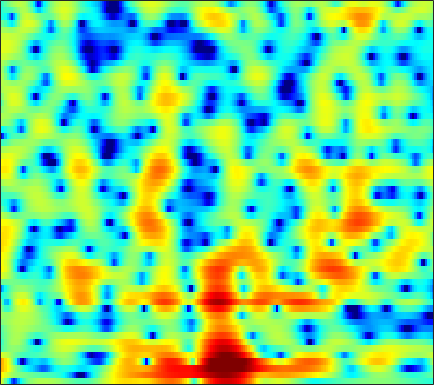

The file beside this chart, header and first rows:
3.3722, 1.8783, -0.4713, -3.3932, -6.1461, -10.592, -12.924, -10.777, -7.3011, -4.7489, -2.9381, -1.9062, -0.81423, -8.9126e-05, 0.46218, 0.93376, 1.283, 1.4598, 1.6126, 1.6762, 1.6728, 1.6436, 1.5759, 1.4562
5.242, 4.44, 3.413, 2.488, 1.886, 1.216, 0.7094, 0.4206, 0.1306, -0.08819, -0.2691, -0.3994, -0.5613, -0.73, -0.8604, -1.037, -1.214, -1.343, -1.501, -1.652, -1.796, -1.895, -2.029, -2.184
7.637, 6.846, 5.742, 4.586, 3.693, 2.467, 1.21, 0.2621, -0.9409, -2.084, -3.109, -3.79, -4.604, -5.349, -5.914, -6.802, -7.812, -8.656, -9.819, -10.64, -10.54, -9.778, -8.341, -6.872
7.876, 6.996, 5.668, 4.136, 2.812, 0.7319, -1.834, -4.263, -8.626, -15.29, -17.54, -13.07, -9.338, -7.27, -6.437, -5.9, -5.849, -6.049, -6.51, -6.911, -6.839, -6.302, -5.075, -3.675
3.257, 2.888, 2.352, 1.749, 1.24, 0.5173, -0.2348, -0.7823, -1.445, -1.964, -2.293, -2.441, -2.516, -2.479, -2.437, -2.339, -2.212, -2.084, -1.868, -1.596, -1.274, -0.9879, -0.5602, -0.1076
-2.427, -1.506, -0.5873, 0.0125, 0.2878, 0.4813, 0.4953, 0.3996, 0.1518, -0.2253, -0.7068, -1.119, -1.709, -2.314, -2.771, -3.272, -3.551, -3.537, -3.195, -2.543, -1.728, -1.071, -0.21, 0.5833
-3.078, -1.939, -0.6894, 0.252, 0.7652, 1.217, 1.411, 1.392, 1.176, 0.7079, -0.03473, -0.8164, -2.21, -4.138, -6.108, -10.08, -18.18, -27.81, -12.91, -7.557, -4.368, -2.638, -0.8818, 0.4481
-2.217, -1.435, -0.5294, 0.2328, 0.6972, 1.154, 1.432, 1.518, 1.479, 1.26, 0.8769, 0.4774, -0.1799, -0.9176, -1.479, -2.149, -2.619, -2.754, -2.612, -2.168, -1.57, -1.093, -0.5024, 0.002642
-1.78, -1.028, -0.1997, 0.46, 0.8602, 1.279, 1.573, 1.721, 1.815, 1.809, 1.712, 1.59, 1.357, 1.067, 0.8469, 0.5541, 0.2833, 0.09373, -0.1263, -0.321, -0.5097, -0.6618, -0.9013, -1.194
-0.05094, 0.2663, 0.664, 1.025, 1.26, 1.534, 1.766, 1.903, 2.029, 2.077, 2.063, 2.015, 1.889, 1.693, 1.504, 1.198, 0.8602, 0.5818, 0.1651, -0.2943, -0.8137, -1.255, -1.92, -2.71
1.019, 0.839, 0.7235, 0.764, 0.8983, 1.171, 1.498, 1.747, 2.019, 2.222, 2.29, 2.281, 2.163, 1.936, 1.693, 1.293, 0.8275, 0.4399, -0.113, -0.7057, -1.351, -1.869, -2.62, -3.431
0.2005, -1.153, -2.577, -2.808, -2.112, -0.6201, 0.8526, 1.776, 2.731, 3.349, 3.624, 3.605, 3.338, 2.837, 2.324, 1.504, 0.6072, -0.02492, -0.7694, -1.352, -1.841, -2.237, -2.889, -3.781
-0.4428, -2.974, -6.927, -7.41, -4.547, -0.9595, 1.599, 2.98, 4.209, 4.901, 5.125, 4.989, 4.35, 3.143, 1.846, -0.5236, -3.901, -6.973, -9.075, -6.744, -4.383, -3.339, -2.911, -3.438
-3.602, -3.369, -2.687, -1.792, -0.9991, 0.1311, 1.172, 1.819, 2.506, 2.805, 2.824, 2.625, 2.041, 1.042, 0.01634, -1.703, -3.618, -4.91, -5.631, -4.98, -3.76, -2.931, -2.076, -1.524
-9.566, -6.821, -4.309, -2.633, -1.717, -0.8, -0.1527, 0.2121, 0.5246, 0.6781, 0.6219, 0.4793, 0.2059, -0.1937, -0.5652, -1.061, -1.551, -1.818, -2.013, -1.997, -1.781, -1.515, -1.064, -0.5291
-0.7749, -0.785, -0.6641, -0.5044, -0.4153, -0.38, -0.4379, -0.5325, -0.7257, -0.8765, -1.04, -1.166, -1.335, -1.474, -1.594, -1.782, -1.974, -2.131, -2.343, -2.498, -2.539, -2.437, -2.101, -1.482
3.394, 3.015, 2.43, 1.736, 1.14, 0.2114, -0.8405, -1.663, -2.741, -3.618, -3.971, -3.949, -3.694, -3.331, -3.067, -2.889, -2.936, -3.172, -3.744, -4.68, -5.98, -7.03, -7.751, -6.586
4.924, 4.486, 3.677, 2.557, 1.484, -0.324, -2.735, -5.035, -9.368, -16.1, -17.35, -12.72, -8.753, -6.472, -5.345, -4.367, -3.903, -3.89, -4.272, -5.231, -6.956, -8.774, -11.01, -9.317
4.43, 4.099, 3.369, 2.295, 1.241, -0.4829, -2.55, -4.318, -6.75, -8.939, -9.862, -9.736, -9.016, -7.979, -7.205, -6.23, -5.345, -4.78, -4.205, -3.8, -3.461, -3.159, -2.617, -1.747
4.753, 4.471, 3.83, 2.912, 2.038, 0.6491, -0.9883, -2.37, -4.285, -6.422, -8.578, -10.11, -11.73, -12.02, -11.16, -9.337, -7.477, -6.2, -4.781, -3.614, -2.63, -1.987, -1.181, -0.4088
5.702, 5.422, 4.854, 4.056, 3.304, 2.082, 0.5848, -0.7396, -2.74, -5.204, -8.395, -11.36, -16.58, -18.44, -14.94, -10.93, -8.193, -6.632, -5.049, -3.806, -2.839, -2.237, -1.572, -1.039
5.944, 5.788, 5.411, 4.815, 4.232, 3.266, 2.092, 1.069, -0.445, -2.071, -3.77, -4.923, -6.202, -6.946, -7.088, -6.792, -6.217, -5.707, -5.011, -4.379, -3.894, -3.655, -3.495, -3.513
5.647, 5.715, 5.601, 5.256, 4.854, 4.136, 3.237, 2.427, 1.173, -0.1927, -1.681, -2.872, -4.414, -5.867, -6.721, -7.371, -7.311, -6.914, -6.21, -5.61, -5.302, -5.332, -5.789, -6.779
5.31, 5.511, 5.542, 5.35, 5.066, 4.517, 3.776, 3.108, 2.01, 0.6672, -1.003, -2.565, -5.193, -8.96, -13.27, -22.24, -15.12, -10.92, -7.701, -5.96, -5.154, -5.056, -5.58, -6.901
4.432, 4.5, 4.399, 4.141, 3.858, 3.399, 2.856, 2.425, 1.783, 0.9657, 0.008606, -0.8861, -2.289, -3.855, -4.957, -5.805, -5.491, -4.727, -3.593, -2.711, -2.209, -2.116, -2.325, -2.925
2.087, 1.806, 1.247, 0.503, -0.09509, -0.7785, -1.135, -1.188, -0.9485, -0.6121, -0.323, -0.1647, -0.09083, -0.07678, -0.06909, -0.001917, 0.1553, 0.3196, 0.5493, 0.7467, 0.8365, 0.8218, 0.6823, 0.3978
-1.11, -1.72, -2.997, -5.018, -7.2, -11.25, -13.64, -10.92, -6.908, -4.046, -2.126, -1.071, -0.01936, 0.7236, 1.142, 1.563, 1.859, 2.016, 2.152, 2.204, 2.171, 2.094, 1.919, 1.696
-2.982, -3.236, -3.992, -5.235, -6.463, -8.118, -8.59, -7.693, -5.542, -3.482, -1.776, -0.7601, 0.3156, 1.121, 1.574, 2.011, 2.292, 2.411, 2.461, 2.389, 2.217, 2.023, 1.701, 1.333
-2.876, -2.453, -2.176, -2.105, -2.114, -2.083, -1.906, -1.628, -1.092, -0.4286, 0.2658, 0.7647, 1.333, 1.803, 2.077, 2.331, 2.457, 2.454, 2.333, 2.067, 1.648, 1.233, 0.5577, -0.2701
-1.267, -0.6391, -0.04274, 0.324, 0.4997, 0.6426, 0.7344, 0.8259, 0.9382, 1.102, 1.292, 1.461, 1.699, 1.917, 2.051, 2.164, 2.166, 2.078, 1.824, 1.405, 0.7874, 0.1743, -0.8788, -2.303
1.15, 1.586, 1.965, 2.116, 2.09, 1.887, 1.548, 1.214, 0.7751, 0.3979, 0.2037, 0.1932, 0.3753, 0.6548, 0.8617, 1.062, 1.12, 1.065, 0.829, 0.4087, -0.1829, -0.7372, -1.647, -2.739
3.661, 3.893, 3.967, 3.761, 3.396, 2.605, 1.418, 0.2183, -1.713, -3.819, -5.071, -4.848, -3.538, -2.103, -1.273, -0.5658, -0.2695, -0.2859, -0.5565, -1.053, -1.682, -2.19, -2.835, -3.314
5.136, 5.323, 5.316, 4.977, 4.491, 3.453, 1.882, 0.2097, -2.882, -7.595, -12.68, -10.49, -6.065, -3.504, -2.418, -1.747, -1.76, -2.133, -3.019, -4.219, -5.636, -6.705, -7.99, -8.825
4.448, 4.728, 4.868, 4.729, 4.447, 3.829, 2.955, 2.162, 0.9597, -0.1802, -0.9976, -1.332, -1.489, -1.587, -1.808, -2.43, -3.566, -4.812, -7.068, -10.05, -13.55, -16.03, -18.74, -23.54
2.985, 3.316, 3.587, 3.694, 3.659, 3.489, 3.183, 2.904, 2.446, 1.958, 1.44, 1.051, 0.4778, -0.2093, -0.8619, -2.017, -3.61, -5.173, -7.977, -12, -17.97, -22.63, -19.85, -15.92
1.089, 1.323, 1.625, 1.9, 2.073, 2.237, 2.307, 2.29, 2.219, 2.071, 1.85, 1.641, 1.284, 0.8037, 0.348, -0.4258, -1.405, -2.295, -3.634, -5.009, -6.182, -6.737, -6.81, -6.28
-2.729, -2.582, -1.978, -1.221, -0.6762, -0.1004, 0.307, 0.5002, 0.6827, 0.8111, 0.9425, 1.028, 1.121, 1.156, 1.121, 0.9828, 0.7251, 0.46, 0.05663, -0.3707, -0.7388, -0.9563, -1.126, -1.128
-16.28, -12.35, -7.324, -4.533, -3.311, -2.402, -2.068, -2.024, -2.109, -2.032, -1.603, -1.053, -0.1774, 0.6896, 1.246, 1.821, 2.194, 2.36, 2.429, 2.357, 2.175, 1.991, 1.679, 1.335
-4.596, -4.541, -3.624, -2.747, -2.427, -2.591, -3.587, -4.978, -7.96, -11.36, -9.499, -6.149, -2.664, -0.2493, 1.072, 2.341, 3.189, 3.599, 3.888, 3.931, 3.74, 3.459, 2.903, 2.113
1.22, 0.8513, 0.5056, 0.1553, -0.2008, -0.9542, -2.156, -3.394, -5.429, -6.909, -6.107, -4.405, -2.015, -0.09071, 1.023, 2.144, 2.911, 3.281, 3.546, 3.565, 3.32, 2.95, 2.201, 1.079
1.603, 1.481, 1.356, 1.203, 1.03, 0.6845, 0.2718, -0.1062, -0.5271, -0.7704, -0.7534, -0.5596, -0.1439, 0.3336, 0.6767, 1.093, 1.422, 1.611, 1.766, 1.77, 1.59, 1.306, 0.6868, -0.2245
-0.05515, 0.5518, 1.223, 1.704, 1.924, 2.056, 2.017, 1.896, 1.646, 1.313, 0.9402, 0.6487, 0.2217, -0.1862, -0.4416, -0.6707, -0.7012, -0.5903, -0.3391, -0.07221, 0.1193, 0.1631, 0.02304, -0.3542
-2.131, -0.3418, 1.293, 2.344, 2.858, 3.257, 3.342, 3.264, 2.92, 2.334, 1.495, 0.6684, -0.7099, -2.412, -3.825, -5.5, -6.018, -5.42, -3.973, -2.515, -1.369, -0.7394, -0.1783, 0.05497
-0.2762, 0.7712, 1.896, 2.697, 3.101, 3.388, 3.433, 3.294, 2.882, 2.183, 1.123, 0.02131, -1.935, -4.752, -7.807, -14.42, -18.65, -12.58, -7.822, -5.035, -3.217, -2.229, -1.229, -0.5039
1.407, 1.718, 2.059, 2.3, 2.403, 2.447, 2.404, 2.272, 1.989, 1.514, 0.8007, 0.09353, -1.107, -2.547, -3.692, -5.063, -5.909, -6.125, -5.962, -5.574, -5.014, -4.43, -3.463, -2.314
1.989, 1.879, 1.579, 1.173, 0.8809, 0.6346, 0.5851, 0.6958, 0.8929, 1.022, 0.9842, 0.8238, 0.3893, -0.265, -0.8845, -1.845, -2.987, -3.995, -5.664, -7.912, -10.46, -11.12, -8.56, -5.143
1.905, 1.229, -0.1688, -2.188, -3.993, -5.869, -5.348, -3.774, -1.733, -0.2349, 0.6997, 1.076, 1.241, 1.062, 0.7295, 0.03199, -0.98, -1.981, -3.777, -6.192, -9.02, -9.852, -7.366, -3.913
1.344, 0.4776, -1.281, -3.966, -6.781, -10.71, -9.255, -6.327, -3.382, -1.502, -0.3626, 0.136, 0.4572, 0.4725, 0.3343, -0.01112, -0.476, -0.8755, -1.4, -1.818, -1.974, -1.823, -1.194, -0.2478
1.788, 1.359, 0.5936, -0.3001, -0.9457, -1.541, -1.712, -1.554, -1.194, -0.8741, -0.7156, -0.7156, -0.8928, -1.204, -1.474, -1.803, -2.014, -2.056, -1.935, -1.651, -1.214, -0.8148, -0.2139, 0.4288
2.835, 2.731, 2.478, 2.143, 1.865, 1.489, 1.133, 0.8652, 0.4625, -0.04731, -0.7252, -1.375, -2.464, -3.755, -4.778, -5.909, -6.313, -5.978, -4.959, -3.732, -2.532, -1.728, -0.8021, -0.03249
3.492, 3.535, 3.486, 3.334, 3.162, 2.844, 2.436, 2.038, 1.381, 0.5311, -0.5943, -1.697, -3.624, -6.365, -9.331, -16.18, -25.29, -15.11, -9.371, -6.174, -4.093, -2.935, -1.755, -0.8832
3.329, 3.421, 3.452, 3.382, 3.269, 3.042, 2.705, 2.379, 1.821, 1.09, 0.1372, -0.7466, -2.178, -3.902, -5.324, -7.035, -7.787, -7.474, -6.39, -5.151, -4.081, -3.424, -2.689, -2.072
2.626, 2.686, 2.691, 2.635, 2.562, 2.458, 2.331, 2.227, 2.025, 1.72, 1.287, 0.8757, 0.2131, -0.5446, -1.133, -1.873, -2.485, -2.853, -3.236, -3.58, -3.907, -4.137, -4.314, -4.189
1.527, 1.449, 1.242, 0.9988, 0.8656, 0.8423, 1.082, 1.371, 1.808, 2.183, 2.406, 2.442, 2.311, 1.997, 1.664, 1.091, 0.3734, -0.273, -1.319, -2.698, -4.57, -6.398, -9.364, -11.01
-0.7652, -1.001, -1.823, -3.258, -4.503, -5.289, -3.85, -2.085, 0.07861, 1.682, 2.726, 3.19, 3.459, 3.396, 3.163, 2.657, 1.951, 1.3, 0.2208, -1.132, -2.975, -4.766, -7.632, -9.22
-3.716, -3.516, -4.222, -6.307, -8.983, -12.25, -8.114, -4.566, -1.306, 0.7308, 1.933, 2.424, 2.621, 2.386, 1.981, 1.251, 0.4436, -0.1135, -0.692, -1.072, -1.304, -1.39, -1.343, -0.9963
-3.601, -2.997, -2.567, -2.387, -2.282, -1.9, -1.145, -0.4171, 0.5695, 1.332, 1.71, 1.695, 1.234, 0.2374, -0.8762, -2.873, -5.218, -6.613, -6.66, -5.085, -3.247, -2.074, -0.7873, 0.2899
-2.98, -2.237, -1.323, -0.5132, 0.01402, 0.6494, 1.206, 1.572, 1.912, 2.042, 1.882, 1.516, 0.6426, -0.7689, -2.285, -5.179, -9.58, -13.91, -13.08, -8.128, -4.882, -3.171, -1.472, -0.2061
